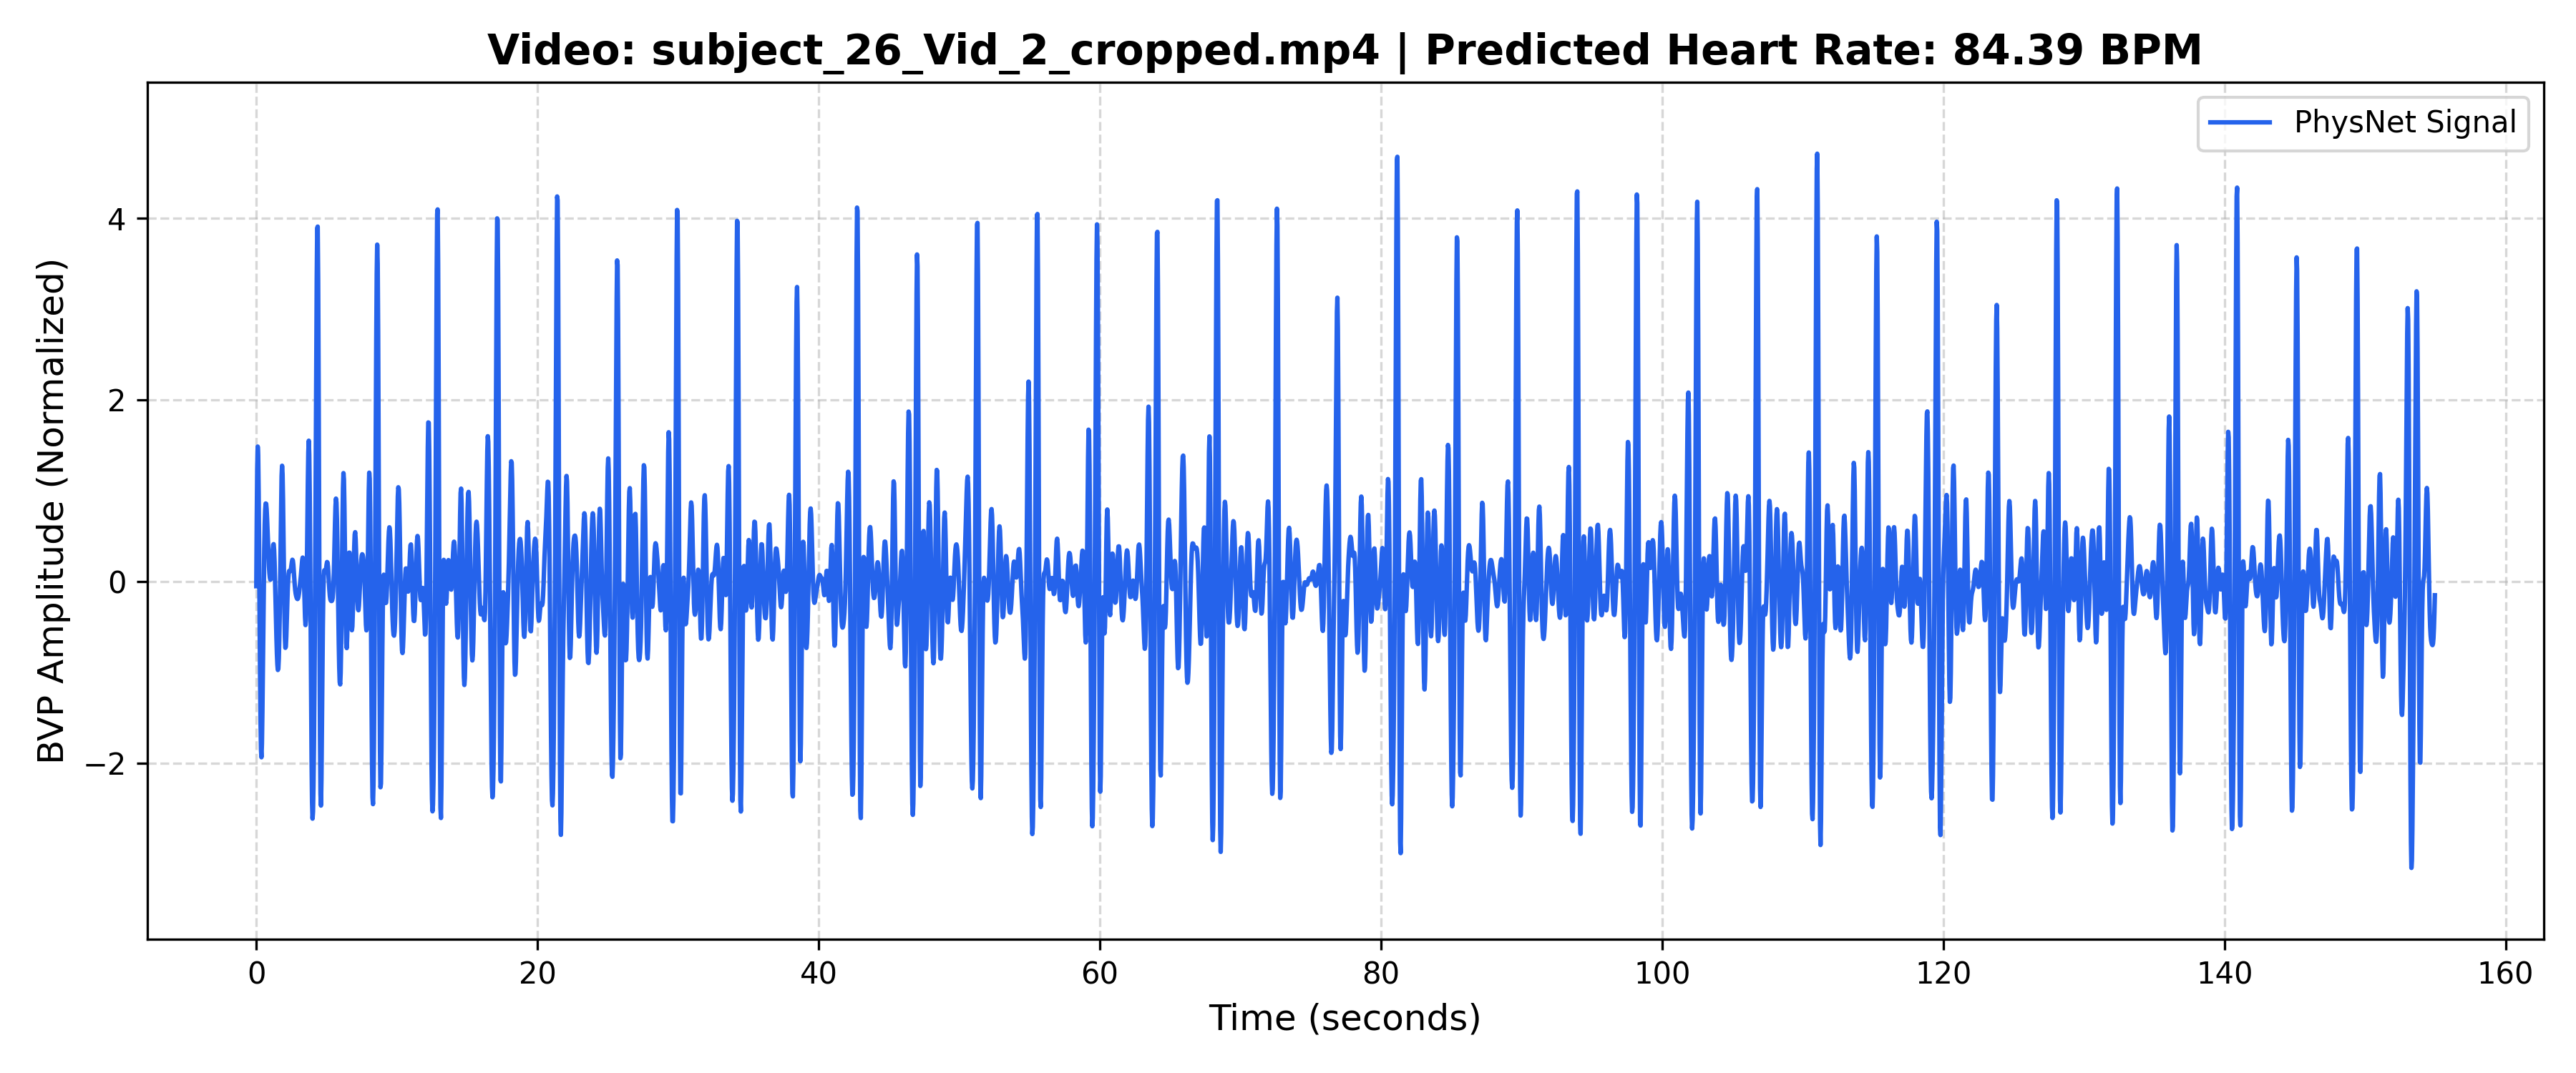

Values plotted in this chart, from the file beside it:
Time_Sec, Amplitude
0.000000, -0.05188
0.03333, 0.6814
0.06667, 1.236
0.1, 1.485
0.1333, 1.386
0.1667, 0.9797
0.2, 0.3667
0.2333, -0.3303
0.2667, -0.9935
0.3, -1.524
0.3333, -1.851
0.3667, -1.936
0.4, -1.785
0.4333, -1.439
0.4667, -0.9739
0.5, -0.4723
0.5333, -0.009886
0.5667, 0.3634
0.6, 0.6281
0.6333, 0.7881
0.6667, 0.8588
0.7, 0.8564
0.7333, 0.7953
0.7667, 0.6894
0.8, 0.5552
0.8333, 0.4121
0.8667, 0.2794
0.9, 0.1709
0.9333, 0.09186
0.9667, 0.04158
1, 0.01893
1.033, 0.02614
1.067, 0.06705
1.1, 0.1413
1.133, 0.2383
1.167, 0.3353
1.2, 0.4021
1.233, 0.4111
1.267, 0.3476
1.3, 0.2138
1.333, 0.02577
1.367, -0.1929
1.4, -0.4167
1.433, -0.623
1.467, -0.7939
1.5, -0.9154
1.533, -0.9746
1.567, -0.9575
1.6, -0.8499
1.633, -0.6411
1.667, -0.3319
1.7, 0.05739
1.733, 0.4817
1.767, 0.8744
1.8, 1.16
1.833, 1.274
1.867, 1.185
1.9, 0.9063
1.933, 0.4998
1.967, 0.05549
... 4,590 more rows
